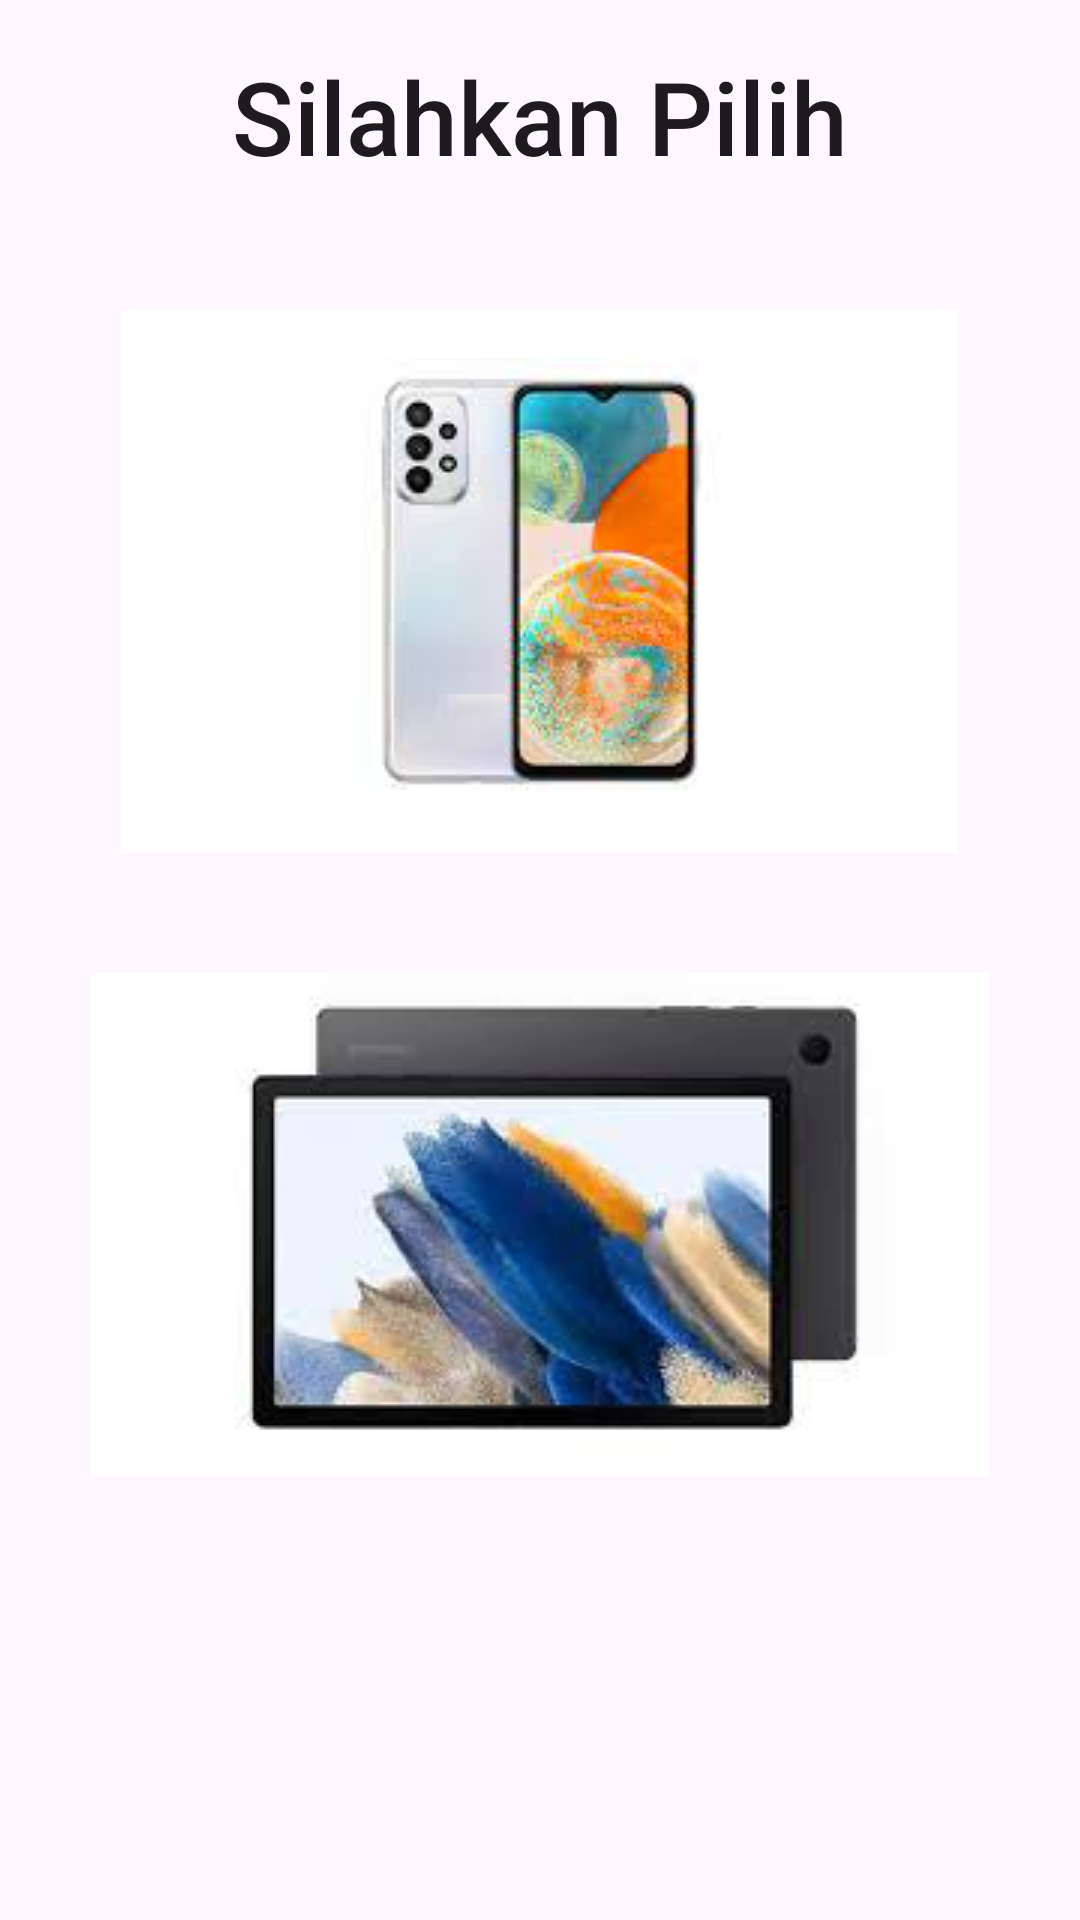

Write the Android layout XML for this screen, with the resource values it uses.
<!-- AndroidManifest.xml: application theme Theme.Tugasday3 -->
<!-- res/layout/activity_main.xml -->
<RelativeLayout xmlns:android="http://schemas.android.com/apk/res/android"
    xmlns:tools="http://schemas.android.com/tools"
    android:layout_width="match_parent"
    android:layout_height="match_parent"
    android:padding="16dp"
    tools:context=".MainActivity">

    <TextView
        android:id="@+id/textViewPrompt"
        android:layout_width="match_parent"
        android:layout_height="wrap_content"
        android:layout_marginBottom="32dp"
        android:gravity="center"
        android:text="Silahkan Pilih"
        android:textAppearance="@style/TextAppearance.AppCompat.Body2"
        android:textSize="34sp" />
    <ImageView
        android:id="@+id/imageViewSmartphone"
        android:layout_width="wrap_content"
        android:layout_height="wrap_content"
        android:src="@drawable/samsung"
        android:layout_below="@id/textViewPrompt"
        android:layout_centerHorizontal="true"
        android:layout_marginTop="10dp"
        android:layout_marginBottom="10sp"
        android:onClick="onSmartphoneClick"
        android:contentDescription="Image of a smartphone" />
    <ImageView
        android:id="@+id/imageViewLaptop"
        android:layout_width="wrap_content"
        android:layout_height="wrap_content"
        android:src="@drawable/download"
        android:layout_below="@id/imageViewSmartphone"
        android:layout_centerHorizontal="true"
        android:layout_marginTop="10dp"
        android:onClick="onLaptopClick"
        android:contentDescription="Image of a laptop" />


    <ImageView
        android:id="@+id/imageViewTablet"
        android:layout_width="wrap_content"
        android:layout_height="wrap_content"
        android:src="@drawable/download1"
        android:layout_below="@id/imageViewLaptop"
        android:layout_centerHorizontal="true"
        android:layout_marginTop="20sp"
        android:onClick="onTabletClick"
        android:contentDescription="Image of a tablet" />

</RelativeLayout>
<!-- resources referenced by this layout -->
<resources>
  <!-- drawable download1: jpeg bitmap (drawable, 5223 bytes) -->
  <!-- drawable samsung: png bitmap (drawable, 27016 bytes) -->
  <style name="Theme.Tugasday3" parent="Base.Theme.Tugasday3" />
  <style name="Base.Theme.Tugasday3" parent="Theme.Material3.DayNight.NoActionBar">
          
          
      </style>
</resources>
